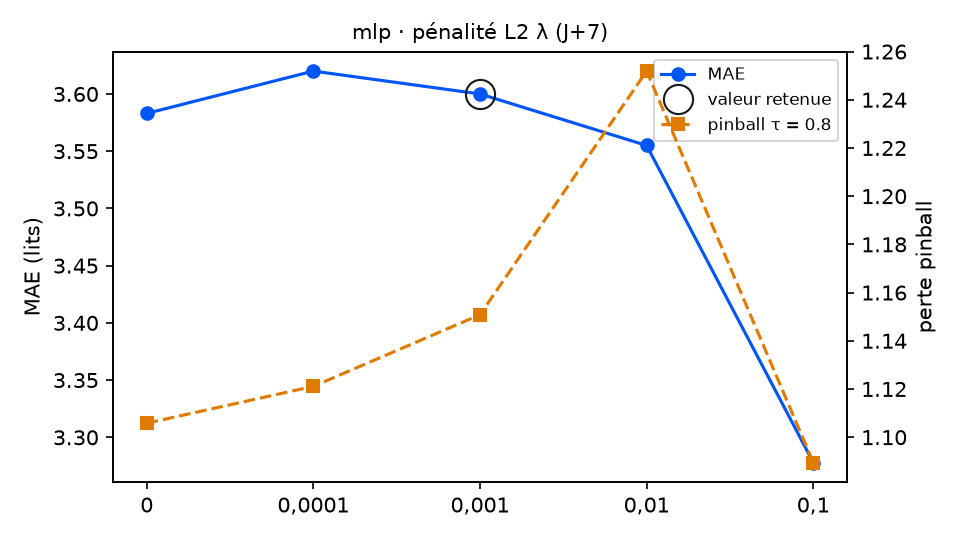

Data behind this chart, as committed beside it:
variante; MAE; RMSE; biais; pinball τ=0.8; couverture 90 %; temps (s); DM p (pinball τ=0.8); p Holm; vs choix retenu
lambda_ = 0; 3.583; 4.247; -1.534; 1.106; 84.2; 1.0; 0.0211; 0.0633; équivalent
lambda_ = 0,0001; 3.62; 4.295; -1.611; 1.121; 83.6; 1.0; 0.3532; 0.7064; équivalent
lambda_ = 0,001 (retenu); 3.6; 4.266; -1.612; 1.151; 84.7; 1.0; ; ; — choix retenu
lambda_ = 0,01; 3.555; 4.221; -1.738; 1.252; 82.5; 1.1; 0.0; 0.0; moins bon
lambda_ = 0,1; 3.278; 3.948; -1.453; 1.089; 83.1; 2.1; 0.5353; 0.7064; équivalent
